Run: headless pygame with SDL's dummy video driver; simulated clock (each Clock.tick advances the game by its frame time, no real sleeping); random seed 0; keys injected as events and as key.get_pressed() state; no mouse input.
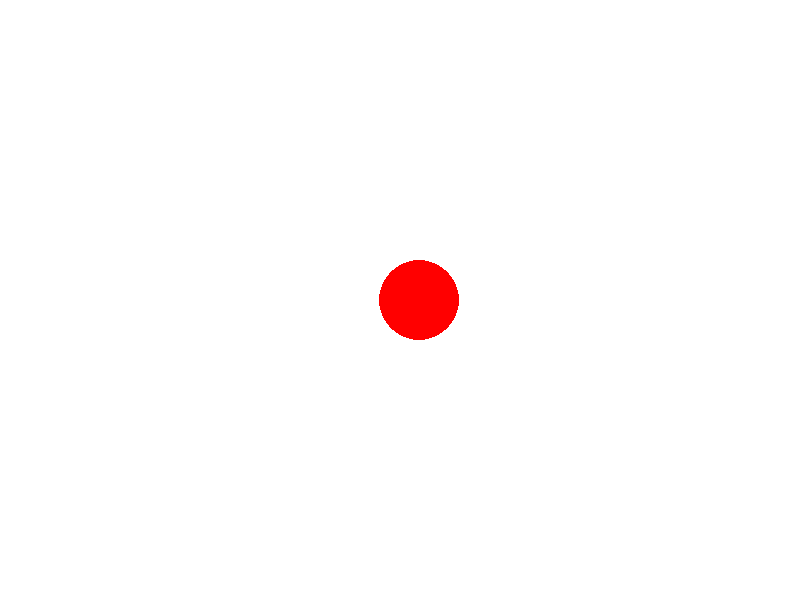
Frame 1 of 4 · flips 1–60 · no input
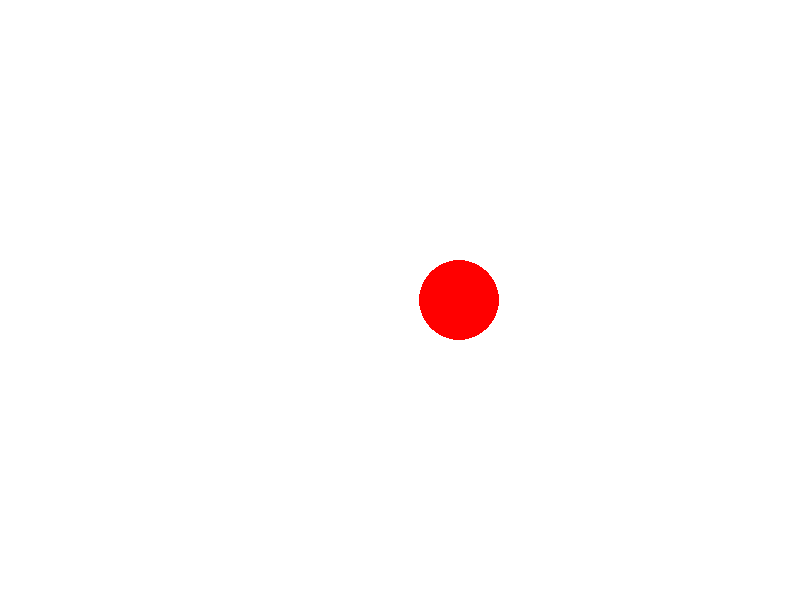
Frame 2 of 4 · flips 61–180 · tapped SPACE, RETURN · held RIGHT (→), D
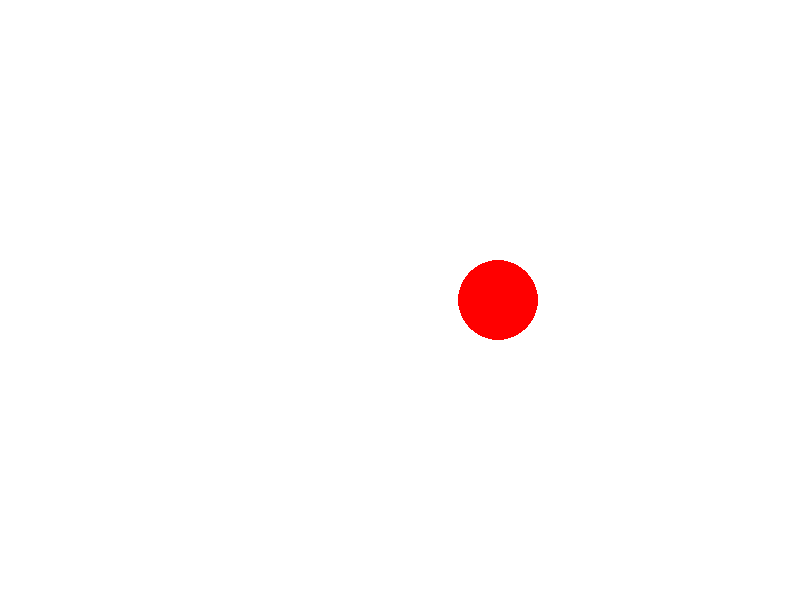
Frame 3 of 4 · flips 181–300 · held DOWN (↓), S
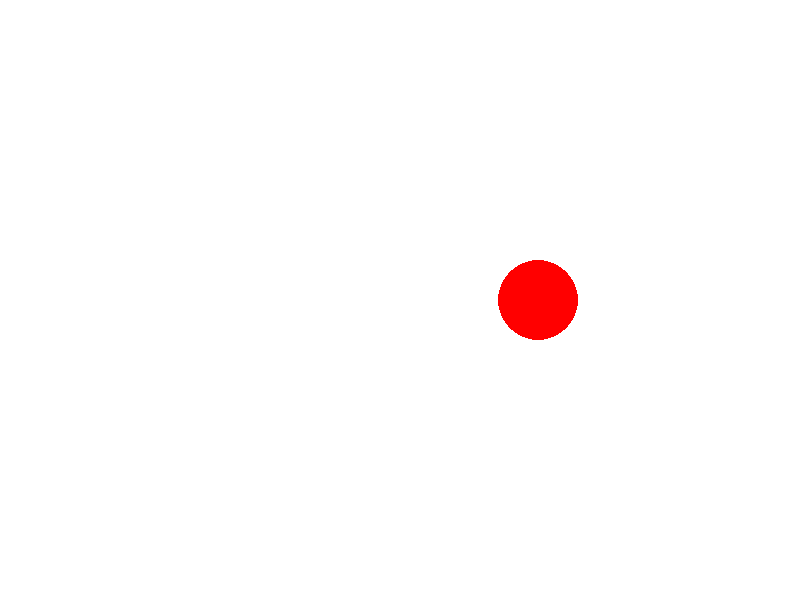
Frame 4 of 4 · flips 301–420 · held LEFT (←), A, UP (↑), W

The pygame program that drew these frames:

import pygame

## <<-- 파이게임 초기화
pygame.init()
screen = pygame.display.set_mode((800, 600))

## <<-- FPS 적용을 위한 시간 객체 생성
clock = pygame.time.Clock()
fps = 30
## -->>

x = screen.get_width() / 2
y = screen.get_height() / 2
speed = 10 # pixel/second
radius = 40
## <<-- 메인 루프
running = True
while running:
    for event in pygame.event.get():
        if event.type == pygame.QUIT:
            running = False
            
    dt = clock.tick(fps) / 1000.0
    
    screen.fill((255, 255, 255))
    
    pygame.draw.circle(screen, (255, 0, 0), (x, y), radius)
    x += speed * dt
    
    if x + radius >= screen.get_width() or x - radius <= 0:
        speed = -speed
    pygame.display.flip()
    ## <<-- pygame FPS 설정

    ## -->>
## -->> 이미지 생성
    
## -->> 게임 종료
pygame.quit()
